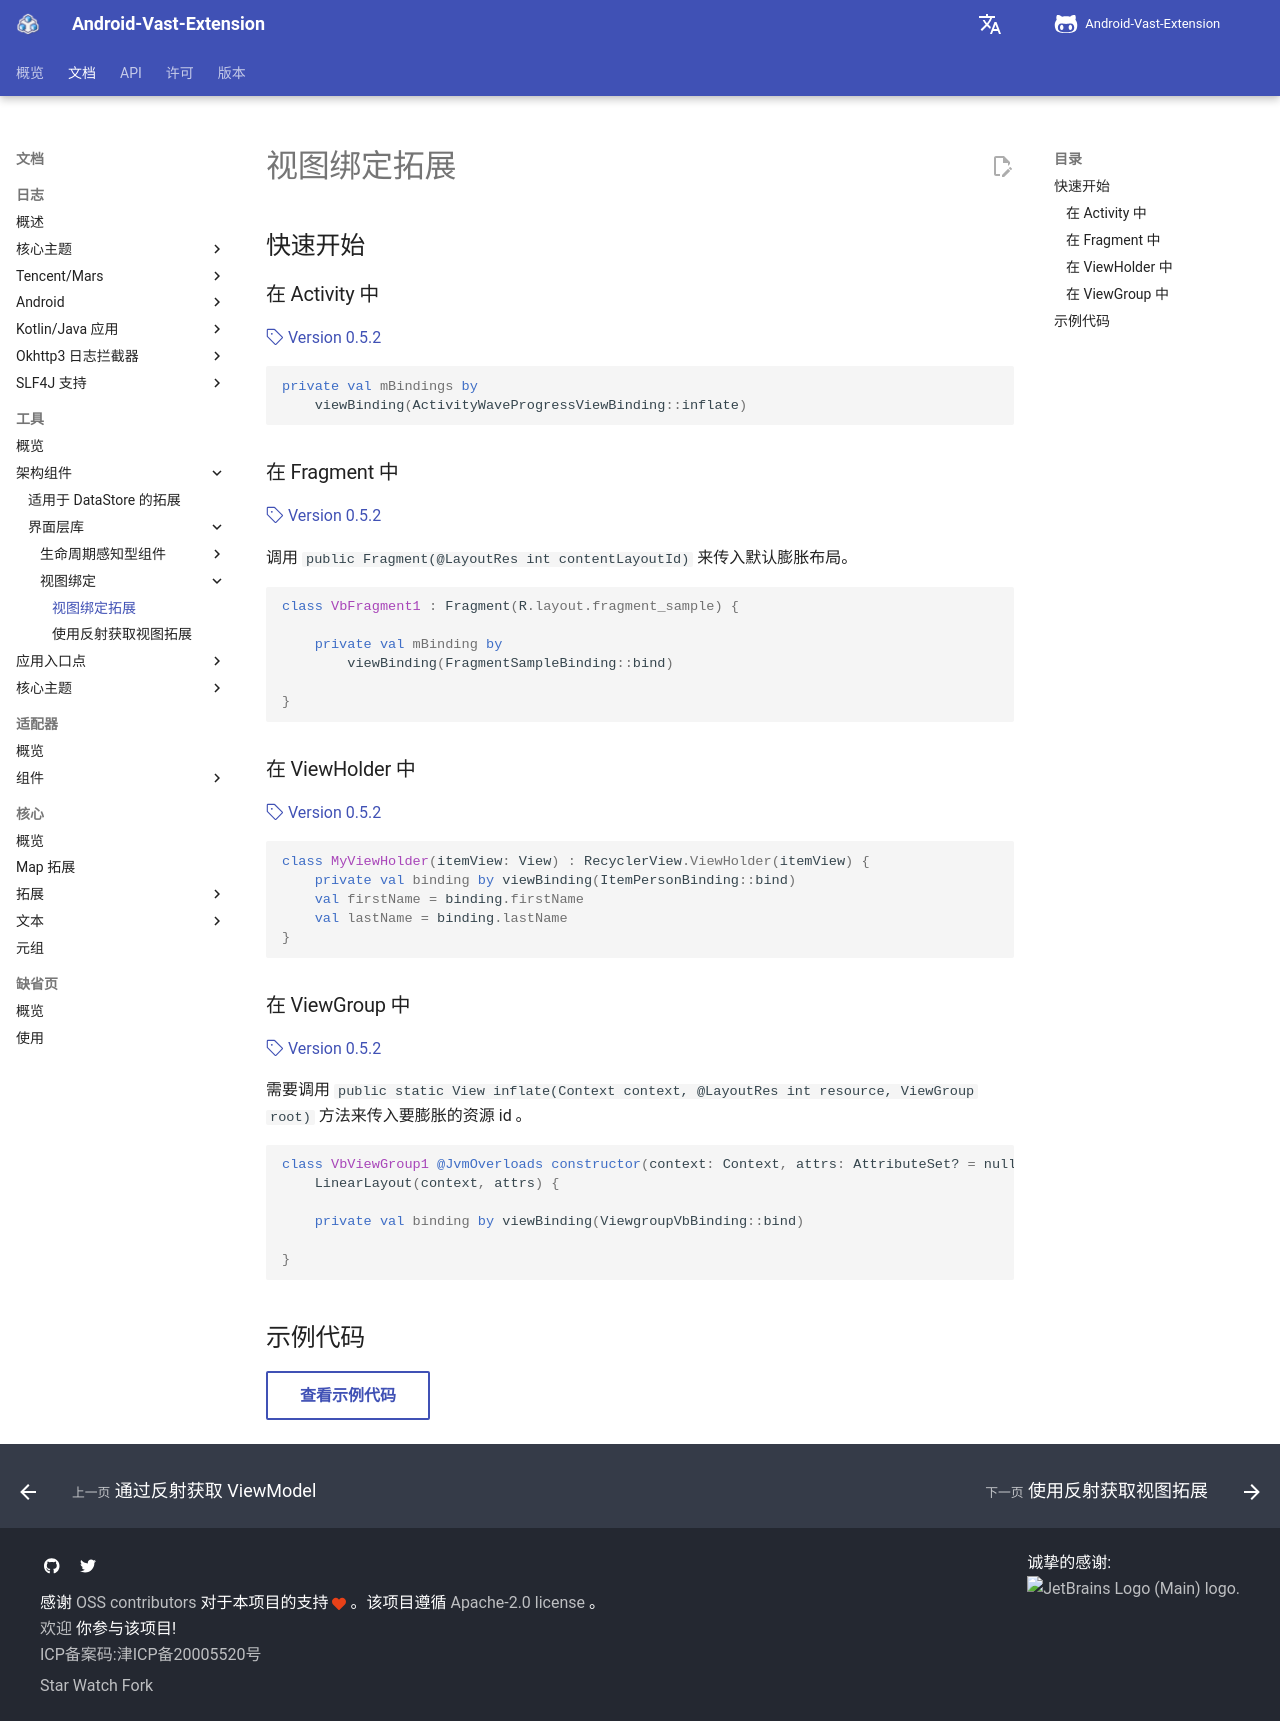

repository: SakurajimaMaii/AVE-DOC · page: documents/tools/architecture-components/ui-layer-libraries/view-bind/vb-delegate/index.html · generator: mkdocs

# 视图绑定拓展

## 快速开始

### 在 Activity 中

[:octicons-tag-24: Version 0.5.2](https://sakurajimamaii.github.io/AVE-DOC/version/tools/#052)

```kotlin
private val mBindings by 
    viewBinding(ActivityWaveProgressViewBinding::inflate)
```

### 在 Fragment 中

[:octicons-tag-24: Version 0.5.2](https://sakurajimamaii.github.io/AVE-DOC/version/tools/#052)

调用 `public Fragment(@LayoutRes int contentLayoutId)` 来传入默认膨胀布局。

```kotlin
class VbFragment1 : Fragment(R.layout.fragment_sample) {

    private val mBinding by 
        viewBinding(FragmentSampleBinding::bind)

}
```

### 在 ViewHolder 中

[:octicons-tag-24: Version 0.5.2](https://sakurajimamaii.github.io/AVE-DOC/version/tools/#052)

```kotlin
class MyViewHolder(itemView: View) : RecyclerView.ViewHolder(itemView) {
    private val binding by viewBinding(ItemPersonBinding::bind)
    val firstName = binding.firstName
    val lastName = binding.lastName
}
```

### 在 ViewGroup 中

[:octicons-tag-24: Version 0.5.2](https://sakurajimamaii.github.io/AVE-DOC/version/tools/#052)

需要调用 `public static View inflate(Context context, @LayoutRes int resource, ViewGroup root)` 方法来传入要膨胀的资源 id 。

```kotlin
class VbViewGroup1 @JvmOverloads constructor(context: Context, attrs: AttributeSet? = null) :
    LinearLayout(context, attrs) {

    private val binding by viewBinding(ViewgroupVbBinding::bind)

}
```

## 示例代码

[查看示例代码](https://github.com/SakurajimaMaii/Android-Vast-Extension/tree/develop/app/src/main/kotlin/com/ave/vastgui/app/activity/vbdelegate){ .md-button }
